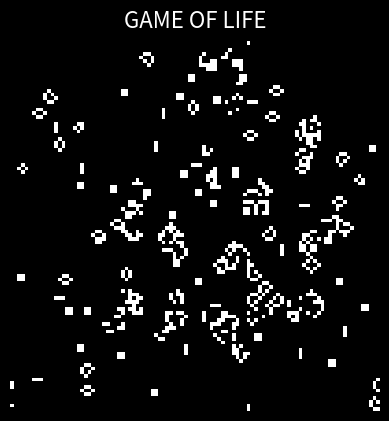

Source code (Python):
import numpy as np
import matplotlib.pyplot as plt
import matplotlib.animation as animation

# 1. 使用 np.roll 計算鄰居
def count_neighbors(grid):
    return sum(
        np.roll(np.roll(grid, i, 0), j, 1)
        for i in (-1, 0, 1)
        for j in (-1, 0, 1)
        if not (i == 0 and j == 0)
    )

# 2. 不重疊放置 + 重試機制
def place_pattern(grid, pattern, max_attempts=50):
    rows, cols = grid.shape
    ph, pw = pattern.shape
    for _ in range(max_attempts):
        x = np.random.randint(0, rows - ph)
        y = np.random.randint(0, cols - pw)
        region = grid[x:x+ph, y:y+pw]
        if not np.any(region):
            grid[x:x+ph, y:y+pw] = pattern
            return True
    return False

# 3. 初始化隨機放置
def initialize_grid(rows, cols):
    grid = np.zeros((rows, cols), dtype=int)
    block = np.array([[1, 1],
                      [1, 1]])
    blinker = np.array([[1, 1, 1]])
    glider = np.array([[0, 1, 0],
                       [0, 0, 1],
                       [1, 1, 1]])
    toad = np.array([[0, 1, 1, 1],
                 [1, 1, 1, 0]])

    beacon = np.array([[1, 1, 0, 0],
                   [1, 0, 0, 0],
                   [0, 0, 0, 1],
                   [0, 0, 1, 1]])

    lwss = np.array([[0, 1, 1, 1, 1],
                 [1, 0, 0, 0, 1],
                 [0, 0, 0, 0, 1],
                 [1, 0, 0, 1, 0]])

    patterns = [block, blinker, glider, toad, beacon, lwss]

    patterns = [block, blinker, glider]
    for pattern in patterns:
        for _ in range(40): # 每種 pattern 嘗試放 40 個
            place_pattern(grid, pattern)
    noise = np.random.rand(rows, cols) < 0.015  # 2% 的隨機活細胞
    grid = np.maximum(grid, noise.astype(int))      
    return grid



# 4. 主程式動畫
def update(frameNum, img, grid):
    neighbors = count_neighbors(grid)
    new_grid = (neighbors == 3) | (grid & (neighbors == 2))
    grid[:] = new_grid.astype(int)
    img.set_data(grid)
    return img,

def main():
    rows, cols = 100, 100
    grid = initialize_grid(rows, cols)

    # 深色背景
    plt.style.use('dark_background')
    fig, ax = plt.subplots()
    fig.patch.set_facecolor('black')  
    ax.set_facecolor('black')         

    # 淺灰色細胞
    img = ax.imshow(grid, interpolation='nearest', cmap='gray', vmin=0, vmax=1)

    # 移除刻度線與邊框
    ax.set_xticks([])
    ax.set_yticks([])
    for spine in ax.spines.values():
        spine.set_visible(False)

    # 標題
    ax.set_title("GAME OF LIFE", fontsize=16, color='white', pad=10)

    # 動畫設定
    ani = animation.FuncAnimation(fig, update, fargs=(img, grid),
                                  frames=200, interval=100, blit=True)
    plt.show()
    ani.save("game_of_life.gif", writer="pillow", fps=10)


if __name__ == "__main__":
    main()

